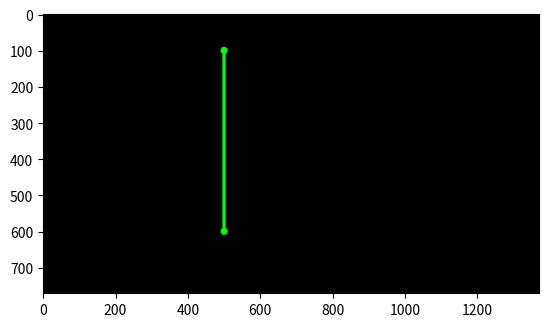

Source code (Python):
print("\033c")  # Untuk membersihkan konsol
import numpy as np
import matplotlib.pyplot as plt

# Koordinat dua titik untuk garis vertikal
x1_v = 500
y1_v = 100
x2_v = 500
y2_v = 600

# Ketebalan garis yang diinginkan pengguna
lw = int(10)

# Menghitung setengah ketebalan garis
hw = int(lw / 2)

# Fungsi untuk menggambar titik tebal
def draw_thick_point(x, y, color, thickness):
    for i in range(x - thickness, x + thickness):
        for j in range(y - thickness, y + thickness):
            if (i >= 0 and i < col and j >= 0 and j < row):
                if ((i - x)**2 + (j - y)**2) < thickness**2:
                    Gambar[j, i] = color

# Fungsi untuk menggambar titik
def draw_point(x, y, color):
    for i in range(x - hw, x + hw):
        for j in range(y - hw, y + hw):
            if (i >= 0 and i < col and j >= 0 and j < row):
                if ((i - x)**2 + (j - y)**2) < hw**2:
                    Gambar[j, i] = color

# Menentukan ukuran kanvas
row = int(5 / 7 * 1080)
col = int(5 / 7 * 1920)
print('col, row = ', col, ', ', row)

# Mempersiapkan kanvas hitam
Gambar = np.zeros(shape=(row, col, 3), dtype=np.int16)

# Gambar garis vertikal
for y in range(y1_v, y2_v + 1):  # Melangkah melalui setiap koordinat y
    x = x1_v  # Koordinat x konstan
    draw_point(x, y, [0, 255, 0])  # Menggambar titik hijau

# Menggambar titik tebal pada koordinat awal dan akhir garis vertikal
draw_thick_point(x1_v, y1_v, [0, 255, 0], hw * 2)  # Menggambar titik hijau tebal
draw_thick_point(x2_v, y2_v, [0, 255, 0], hw * 2)  # Menggambar titik hijau tebal

plt.figure()
plt.imshow(Gambar)
plt.show()
